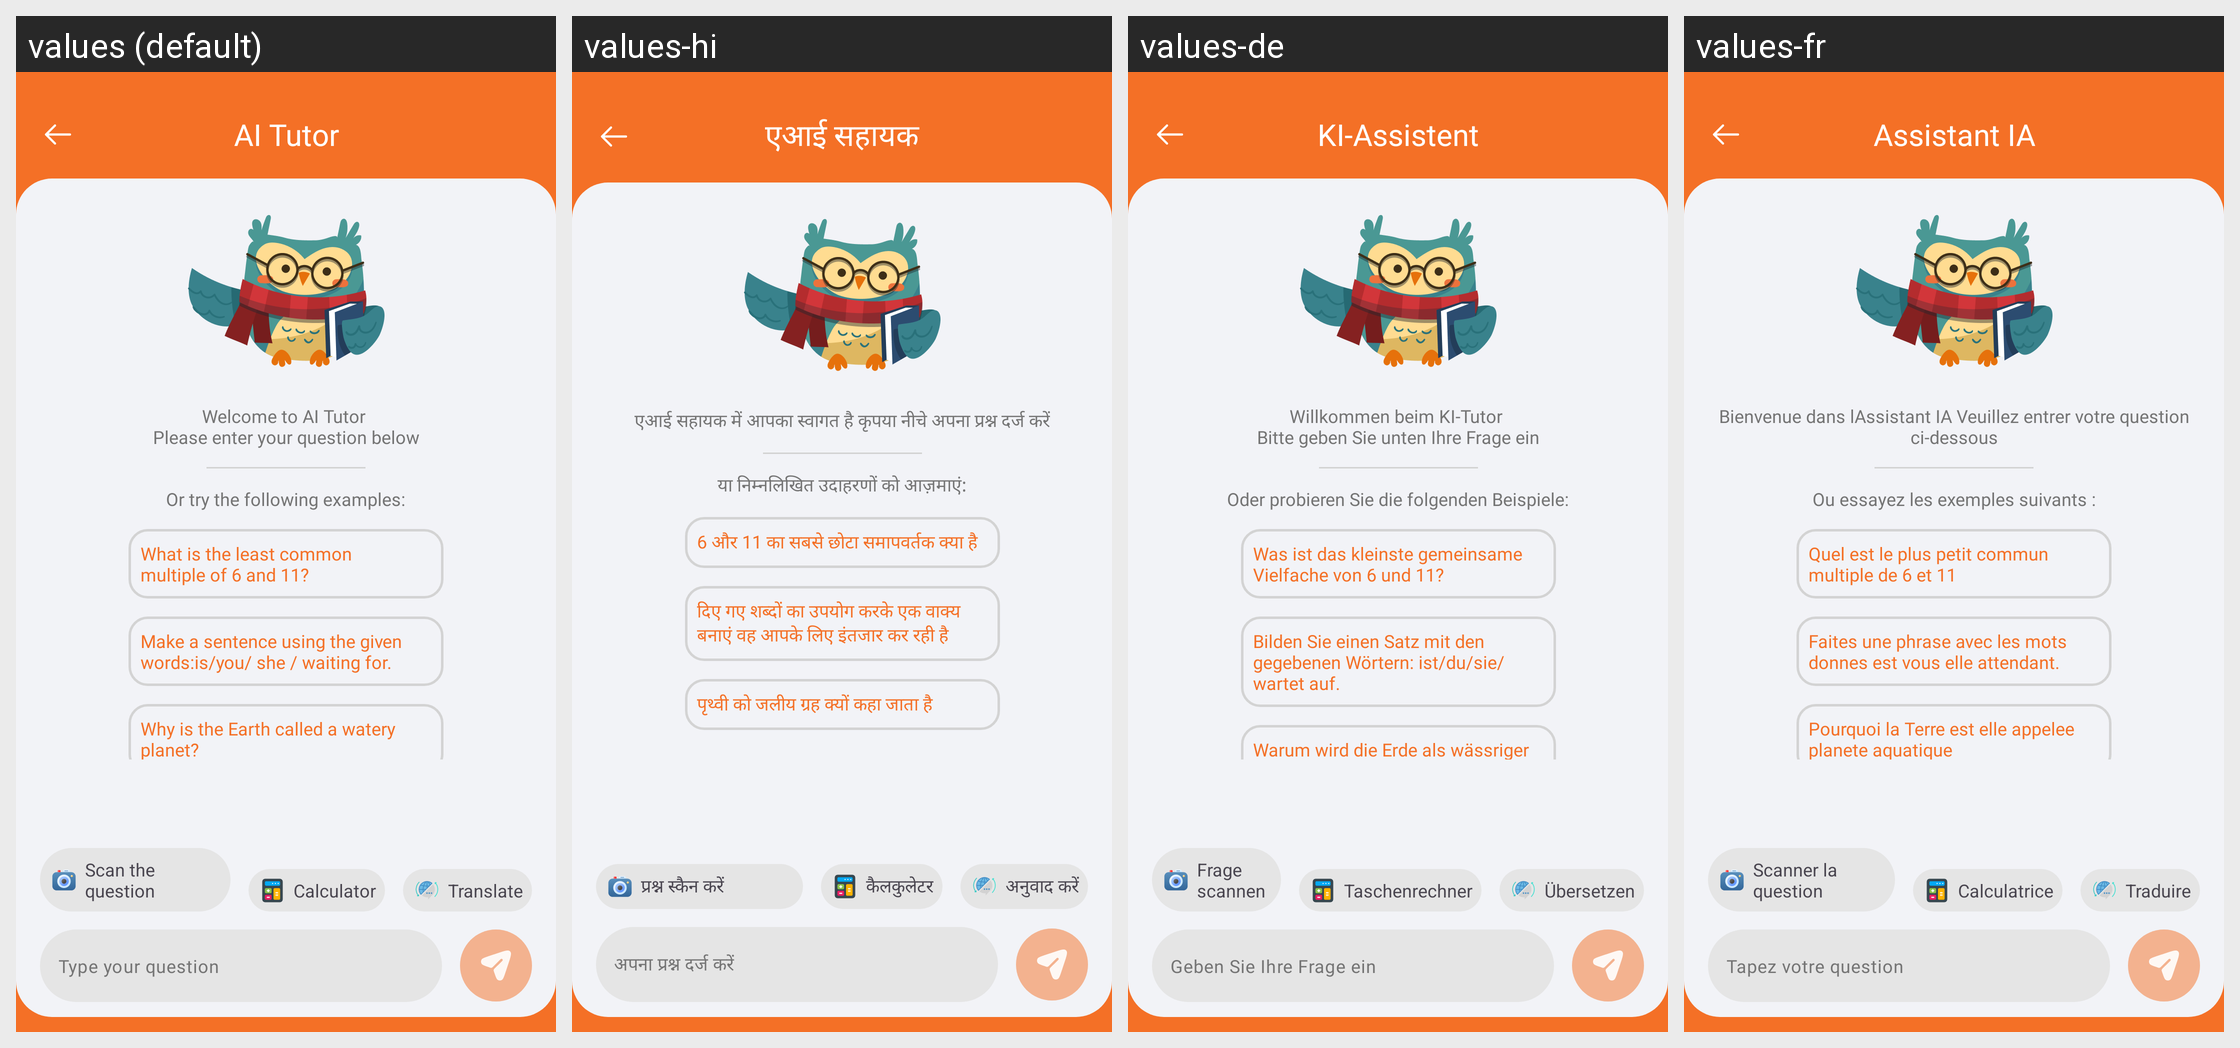

Locale-by-locale string values for the Android screen shown in this grid:
Android screen res/layout/activity_chat_new.xml rendered under 4 locales, left to right: values (default), values-hi, values-de, values-fr. Device: Nexus 5 (rendered at 1080×1920; each locale shown at half size, 540×960, under a caption strip naming it); theme AppTheme.
Other locales in the repository, not shown: values-en, values-es, values-in, values-ja, values-pt.
Strings drawn on this screen, with the default value and each locale's value (text and hints the layout hard-codes, and strings that could not be matched under every locale, appear in the picture but are not listed):

ai_assistant
  values: AI Tutor
  values-hi: एआई सहायक
  values-de: KI-Assistent
  values-fr: Assistant IA

enter_your_question
  values: Type your question
  values-hi: अपना प्रश्न दर्ज करें
  values-de: Geben Sie Ihre Frage ein
  values-fr: Tapez votre question

welcome_to_ai_tutor_nplease_enter_your_question_below
  values: Welcome to AI Tutor 
      Please enter your question below
  values-hi: एआई सहायक में आपका स्वागत है कृपया नीचे अपना प्रश्न दर्ज करें
  values-de: Willkommen beim KI-Tutor 
      Bitte geben Sie unten Ihre Frage ein
  values-fr: Bienvenue dans lAssistant IA Veuillez entrer votre question ci-dessous

or_try_the_following_examples
  values: Or try the following examples:
  values-hi: या निम्नलिखित उदाहरणों को आज़माएं:
  values-de: Oder probieren Sie die folgenden Beispiele:
  values-fr: Ou essayez les exemples suivants :

what_is_the_least_common_nmultiple_of_6_and_11
  values: What is the least common 
      multiple of 6 and 11?
  values-hi: 6 और 11 का सबसे छोटा समापवर्तक क्या है
  values-de: Was ist das kleinste gemeinsame 
      Vielfache von 6 und 11?
  values-fr: Quel est le plus petit commun multiple de 6 et 11

make_a_sentence_using_the_given_words_is_you_she_waiting_for
  values: Make a sentence using the given words:is/you/ she / waiting for.
  values-hi: दिए गए शब्दों का उपयोग करके एक वाक्य बनाएं वह आपके लिए इंतजार कर रही है
  values-de: Bilden Sie einen Satz mit den gegebenen Wörtern: ist/du/sie/wartet auf.
  values-fr: Faites une phrase avec les mots donnes est vous elle attendant.

why_is_the_earth_called_a_watery_planet
  values: Why is the Earth called a watery planet?
  values-hi: पृथ्वी को जलीय ग्रह क्यों कहा जाता है
  values-de: Warum wird die Erde als wässriger Planet bezeichnet?
  values-fr: Pourquoi la Terre est elle appelee planete aquatique

scan_the_question
  values: Scan the question
  values-hi: प्रश्न स्कैन करें
  values-de: Frage scannen
  values-fr: Scanner la question

translate
  values: Translate
  values-hi: अनुवाद करें
  values-de: Übersetzen
  values-fr: Traduire

calculator
  values: Calculator
  values-hi: कैलकुलेटर
  values-de: Taschenrechner
  values-fr: Calculatrice
